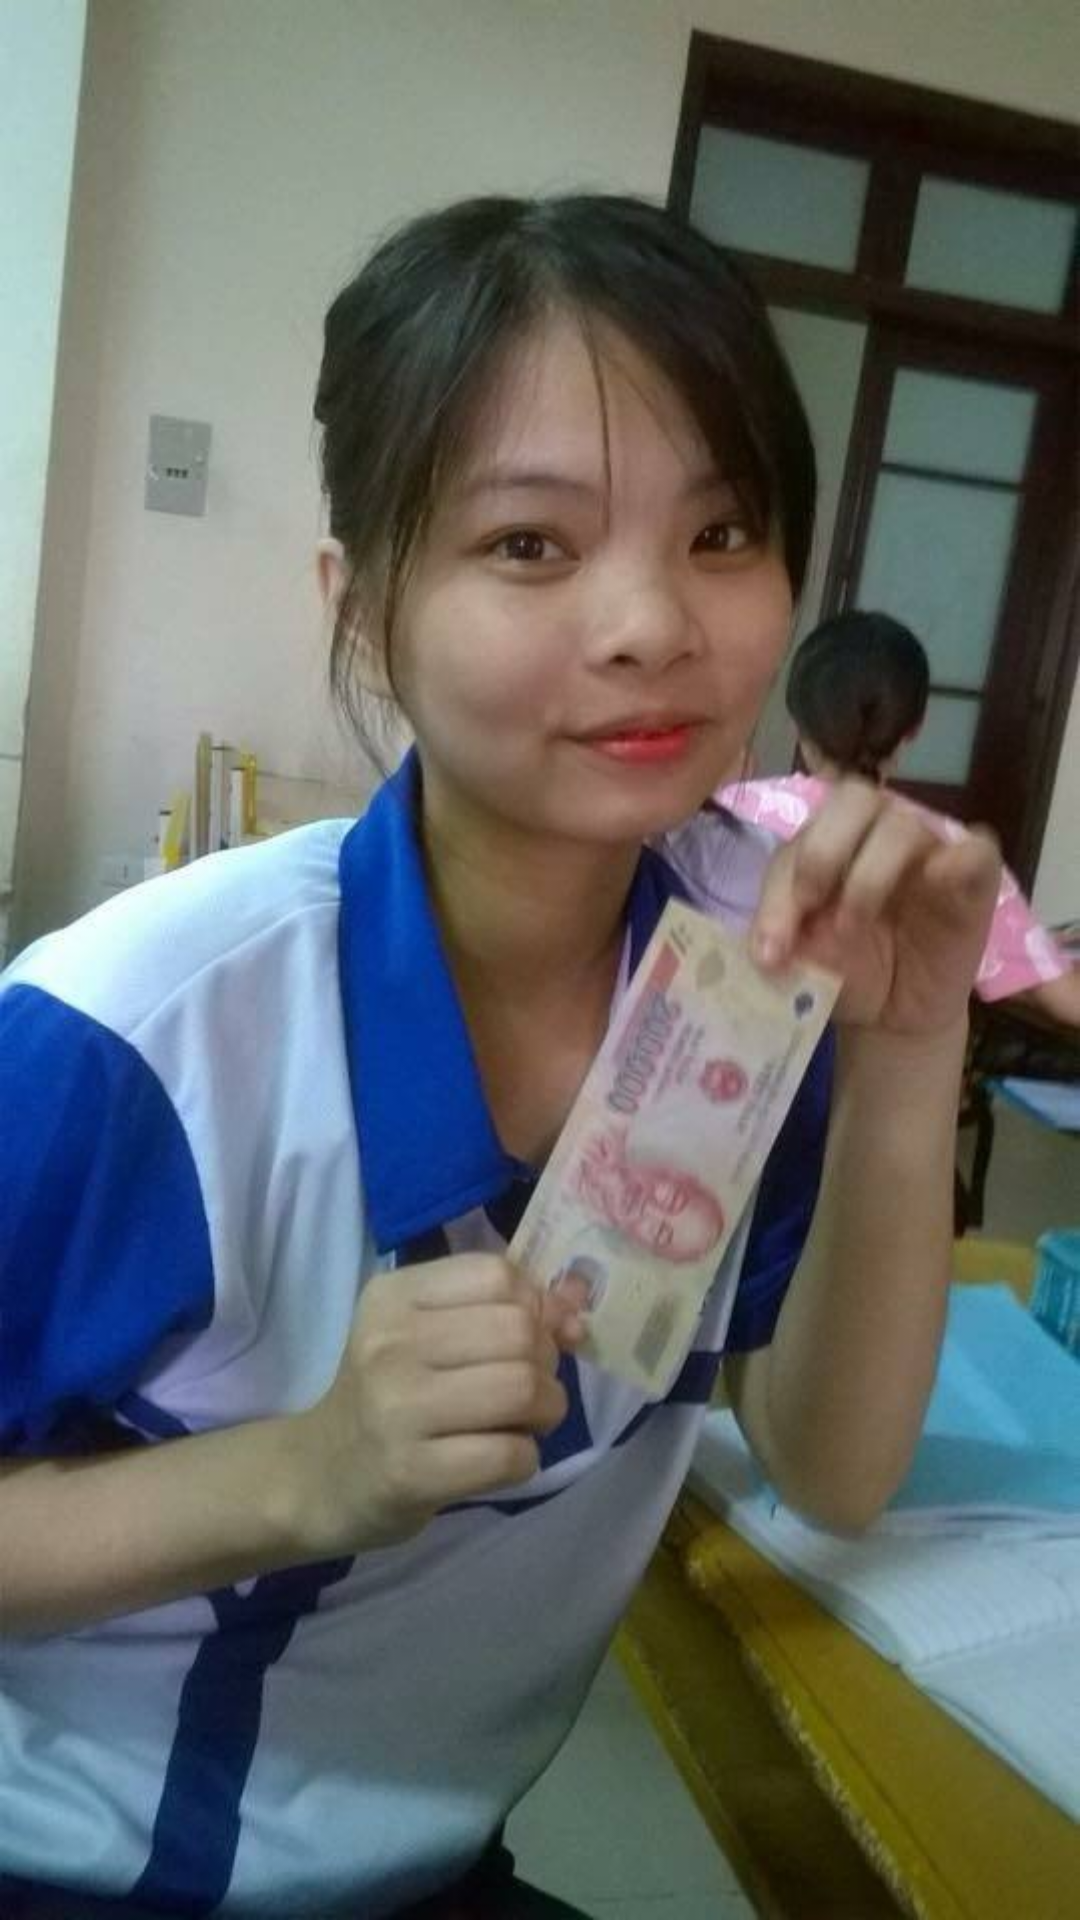

Layout XML and referenced resources for this Android screen:
<!-- AndroidManifest.xml: application theme Theme.AppCompat.Light.NoActionBar.FullScreen -->
<!-- res/layout/activity_test.xml -->
<?xml version="1.0" encoding="utf-8"?>
<LinearLayout xmlns:android="http://schemas.android.com/apk/res/android"
    android:orientation="vertical" android:layout_width="match_parent"
    android:background="@drawable/suy_nghi"
    android:layout_height="match_parent">

</LinearLayout>
<!-- resources referenced by this layout -->
<resources>
  <!-- drawable suy_nghi: jpg bitmap (drawable, 44657 bytes) -->
  <style name="Theme.AppCompat.Light.NoActionBar.FullScreen" parent="@style/Theme.AppCompat.Light">
          <item name="windowActionBar">false</item>
          <item name="windowNoTitle">true</item>
          <item name="android:windowFullscreen">true</item>
      </style>
</resources>
